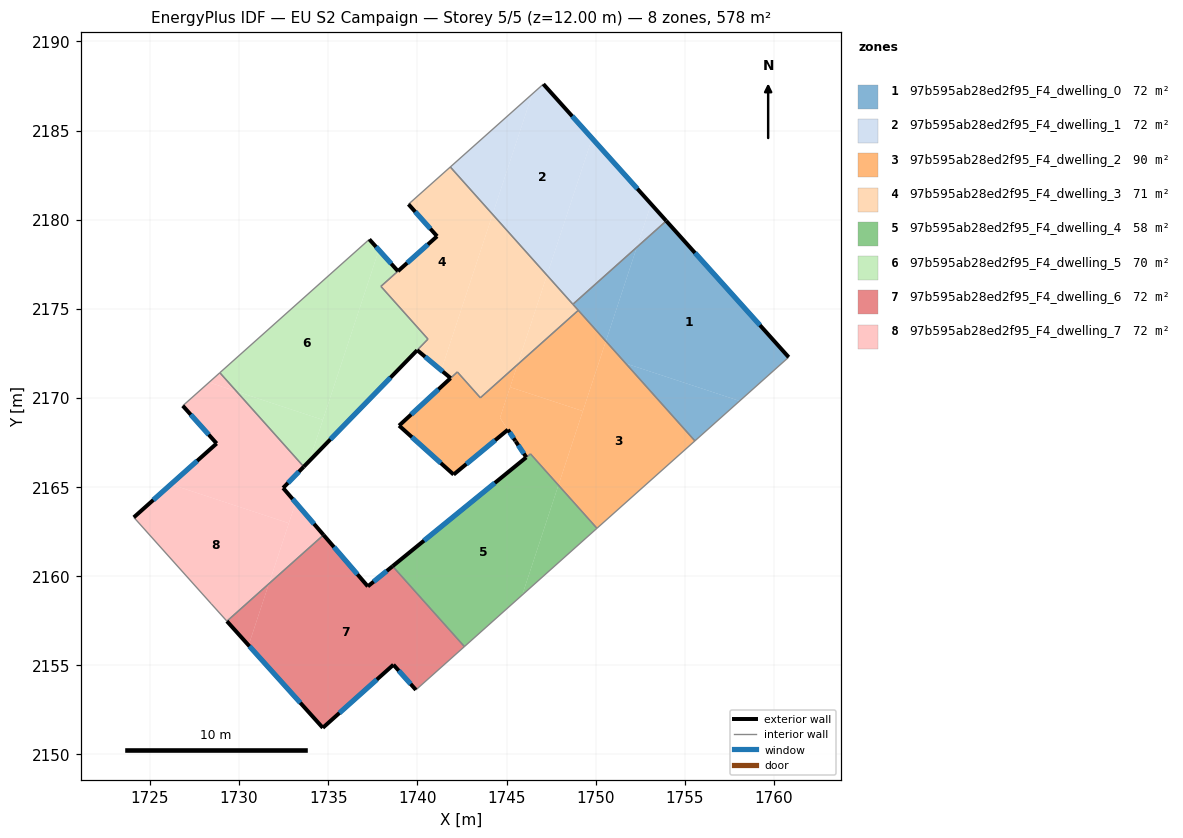
=== STOREY PLAN SPEC (per zone: floor XY polygon, exterior-wall plan segments, windows/doors) ===
zone 1: 97b595ab28ed2f95_F4_dwelling_0  (72.3 m²)
  floor: (1753.96, 2179.93) (1760.83, 2172.29) (1758.08, 2169.83) (1751.69, 2171.93) (1750.57, 2173.18) (1752.31, 2178.46)
  floor: (1758.08, 2169.83) (1755.57, 2167.59) (1751.69, 2171.93)
  floor: (1752.31, 2178.46) (1750.57, 2173.18) (1748.72, 2175.25)
  exterior wall: (1760.83, 2172.29) – (1753.96, 2179.93)  [10.3 m]
    window: (1759.22, 2174.08) – (1755.57, 2178.13)  [8.7 m²]
  interior walls: 4
zone 2: 97b595ab28ed2f95_F4_dwelling_1  (72.3 m²)
  floor: (1747.07, 2187.61) (1749.80, 2184.56) (1747.27, 2176.88) (1744.22, 2180.30) (1746.45, 2187.05)
  floor: (1746.45, 2187.05) (1744.22, 2180.30) (1741.85, 2182.95)
  floor: (1749.80, 2184.56) (1753.11, 2180.88) (1752.31, 2178.46) (1748.72, 2175.25) (1747.27, 2176.88)
  floor: (1753.11, 2180.88) (1753.96, 2179.93) (1752.31, 2178.46)
  exterior wall: (1753.96, 2179.93) – (1747.07, 2187.61)  [10.3 m]
    window: (1752.34, 2181.73) – (1748.69, 2185.80)  [8.7 m²]
  interior walls: 3
zone 3: 97b595ab28ed2f95_F4_dwelling_2  (90.3 m²)
  floor: (1749.28, 2169.26) (1747.91, 2165.10) (1746.34, 2166.86) (1746.11, 2166.67) (1745.52, 2167.55) (1745.50, 2167.59) (1745.23, 2168.00) (1744.64, 2168.89) (1745.20, 2170.61)
  floor: (1749.03, 2174.91) (1750.57, 2173.18) (1749.28, 2169.26) (1745.20, 2170.61) (1745.62, 2171.87)
  floor: (1745.62, 2171.87) (1744.63, 2168.88) (1745.08, 2168.22) (1742.03, 2165.70) (1738.97, 2168.45) (1742.24, 2171.46) (1743.53, 2170.01)
  floor: (1750.57, 2173.18) (1749.03, 2174.91) (1745.62, 2171.87) (1744.64, 2168.89) (1745.23, 2168.00) (1745.50, 2167.59) (1745.08, 2168.22) (1744.63, 2168.88) (1745.62, 2171.87) (1749.03, 2174.91) (1755.57, 2167.59) (1750.07, 2162.69) (1747.91, 2165.10)
  exterior wall: (1745.50, 2167.59) – (1745.52, 2167.55)  [0.0 m]
  exterior wall: (1745.08, 2168.22) – (1745.50, 2167.59)  [0.8 m]
    window: (1745.18, 2168.07) – (1745.40, 2167.74)  [0.6 m²]
  exterior wall: (1742.03, 2165.70) – (1745.08, 2168.22)  [4.0 m]
    window: (1742.75, 2166.29) – (1744.36, 2167.63)  [3.3 m²]
  exterior wall: (1738.97, 2168.45) – (1742.03, 2165.70)  [4.1 m]
    window: (1739.69, 2167.80) – (1741.31, 2166.35)  [3.5 m²]
  exterior wall: (1741.86, 2171.11) – (1738.97, 2168.45)  [3.9 m]
    window: (1741.18, 2170.48) – (1739.65, 2169.07)  [3.3 m²]
  exterior wall: (1745.52, 2167.55) – (1746.11, 2166.67)  [1.1 m]
    window: (1745.66, 2167.35) – (1745.97, 2166.88)  [0.9 m²]
  interior walls: 7
zone 4: 97b595ab28ed2f95_F4_dwelling_3  (70.9 m²)
  floor: (1747.27, 2176.88) (1749.03, 2174.91) (1745.62, 2171.87)
  floor: (1744.22, 2180.30) (1747.27, 2176.88) (1745.62, 2171.87) (1743.53, 2170.01) (1742.24, 2171.46) (1741.86, 2171.11) (1741.34, 2171.55)
  floor: (1741.85, 2182.95) (1744.22, 2180.30) (1741.34, 2171.55) (1739.99, 2172.68) (1740.59, 2173.30) (1737.96, 2176.25) (1741.11, 2179.07) (1739.50, 2180.87)
  exterior wall: (1739.50, 2180.87) – (1741.11, 2179.07)  [2.4 m]
    window: (1739.88, 2180.44) – (1740.73, 2179.49)  [2.0 m²]
  exterior wall: (1739.99, 2172.68) – (1741.86, 2171.11)  [2.4 m]
    window: (1740.43, 2172.31) – (1741.42, 2171.48)  [2.1 m²]
  exterior wall: (1741.11, 2179.07) – (1738.91, 2177.11)  [2.9 m]
    window: (1740.59, 2178.61) – (1739.43, 2177.57)  [2.5 m²]
  interior walls: 9
zone 5: 97b595ab28ed2f95_F4_dwelling_4  (58.0 m²)
  floor: (1746.34, 2166.86) (1747.91, 2165.10) (1745.88, 2158.95) (1742.64, 2156.05) (1738.61, 2160.56) (1746.11, 2166.66)
  floor: (1747.91, 2165.10) (1750.07, 2162.69) (1745.88, 2158.95)
  exterior wall: (1746.11, 2166.66) – (1738.61, 2160.56)  [9.7 m]
    window: (1744.35, 2165.23) – (1740.37, 2161.99)  [8.2 m²]
  interior walls: 4
zone 6: 97b595ab28ed2f95_F4_dwelling_5  (70.0 m²)
  floor: (1738.91, 2177.11) (1737.95, 2176.26) (1740.59, 2173.30) (1733.94, 2166.46) (1737.84, 2178.30)
  floor: (1737.30, 2178.90) (1737.84, 2178.30) (1734.70, 2168.77) (1729.86, 2170.36) (1728.92, 2171.41)
  floor: (1734.70, 2168.77) (1733.94, 2166.46) (1733.63, 2166.14) (1729.86, 2170.36)
  exterior wall: (1733.63, 2166.14) – (1739.99, 2172.68)  [9.1 m]
    window: (1735.12, 2167.68) – (1738.49, 2171.14)  [7.7 m²]
  exterior wall: (1738.91, 2177.11) – (1737.30, 2178.90)  [2.4 m]
    window: (1738.53, 2177.53) – (1737.68, 2178.48)  [2.0 m²]
  interior walls: 5
zone 7: 97b595ab28ed2f95_F4_dwelling_6  (72.3 m²)
  floor: (1738.61, 2160.56) (1742.64, 2156.05) (1739.92, 2153.62) (1738.66, 2155.03) (1734.70, 2151.49) (1730.53, 2156.12) (1731.67, 2159.58) (1734.74, 2162.31) (1737.22, 2159.43)
  floor: (1731.67, 2159.58) (1730.53, 2156.12) (1729.32, 2157.47)
  exterior wall: (1738.61, 2160.56) – (1737.22, 2159.43)  [1.8 m]
    window: (1738.28, 2160.29) – (1737.55, 2159.69)  [1.5 m²]
  exterior wall: (1738.66, 2155.03) – (1739.92, 2153.62)  [1.9 m]
    window: (1738.95, 2154.70) – (1739.62, 2153.95)  [1.6 m²]
  exterior wall: (1734.70, 2151.49) – (1738.66, 2155.03)  [5.3 m]
    window: (1735.63, 2152.32) – (1737.73, 2154.20)  [4.5 m²]
  exterior wall: (1729.32, 2157.47) – (1734.70, 2151.49)  [8.0 m]
    window: (1730.58, 2156.07) – (1733.43, 2152.90)  [6.8 m²]
  exterior wall: (1737.22, 2159.43) – (1734.74, 2162.31)  [3.8 m]
    window: (1736.64, 2160.10) – (1735.32, 2161.64)  [3.2 m²]
  interior walls: 3
zone 8: 97b595ab28ed2f95_F4_dwelling_7  (72.3 m²)
  floor: (1732.79, 2162.97) (1731.67, 2159.58) (1729.32, 2157.47) (1728.43, 2158.46) (1724.09, 2163.30) (1726.17, 2165.15)
  floor: (1729.86, 2170.36) (1733.63, 2166.14) (1732.47, 2164.95) (1733.17, 2164.13) (1732.79, 2162.97) (1726.17, 2165.15) (1728.74, 2167.44) (1726.84, 2169.56) (1728.31, 2170.87)
  floor: (1733.17, 2164.13) (1734.74, 2162.31) (1731.67, 2159.58)
  floor: (1728.92, 2171.41) (1729.86, 2170.36) (1728.31, 2170.87)
  exterior wall: (1726.84, 2169.56) – (1728.74, 2167.44)  [2.8 m]
    window: (1727.29, 2169.06) – (1728.29, 2167.94)  [2.4 m²]
  exterior wall: (1732.47, 2164.95) – (1733.63, 2166.14)  [1.7 m]
    window: (1732.74, 2165.23) – (1733.35, 2165.86)  [1.4 m²]
  exterior wall: (1734.74, 2162.31) – (1732.47, 2164.95)  [3.5 m]
    window: (1734.20, 2162.93) – (1733.00, 2164.33)  [2.9 m²]
  exterior wall: (1728.74, 2167.44) – (1724.09, 2163.30)  [6.2 m]
    window: (1727.65, 2166.47) – (1725.18, 2164.27)  [5.3 m²]
  interior walls: 5

=== DERIVED (storey summary) ===
Building: EU S2 Campaign
Storey: 5 of 5  (floor level z = 12.00 m)
Storey gross floor area: 578.5 m²
Zones on this storey: 8
  - 97b595ab28ed2f95_F4_dwelling_0: floor 72.3 m²; exterior wall 10.3 m (30.8 m²); 1 window(s) 8.7 m²; WWR 28.1%
  - 97b595ab28ed2f95_F4_dwelling_1: floor 72.3 m²; exterior wall 10.3 m (31.0 m²); 1 window(s) 8.7 m²; WWR 28.1%
  - 97b595ab28ed2f95_F4_dwelling_2: floor 90.3 m²; exterior wall 13.8 m (41.5 m²); 5 window(s) 11.6 m²; WWR 28.0%
  - 97b595ab28ed2f95_F4_dwelling_3: floor 70.9 m²; exterior wall 7.8 m (23.4 m²); 3 window(s) 6.6 m²; WWR 28.1%
  - 97b595ab28ed2f95_F4_dwelling_4: floor 58.0 m²; exterior wall 9.7 m (29.0 m²); 1 window(s) 8.2 m²; WWR 28.1%
  - 97b595ab28ed2f95_F4_dwelling_5: floor 70.0 m²; exterior wall 11.5 m (34.6 m²); 2 window(s) 9.7 m²; WWR 28.1%
  - 97b595ab28ed2f95_F4_dwelling_6: floor 72.3 m²; exterior wall 20.8 m (62.5 m²); 5 window(s) 17.6 m²; WWR 28.1%
  - 97b595ab28ed2f95_F4_dwelling_7: floor 72.3 m²; exterior wall 14.2 m (42.6 m²); 4 window(s) 12.0 m²; WWR 28.1%
Zone adjacency (shared interzone walls):
  - 97b595ab28ed2f95_F4_dwelling_0 ↔ 97b595ab28ed2f95_F4_dwelling_1
  - 97b595ab28ed2f95_F4_dwelling_0 ↔ 97b595ab28ed2f95_F4_dwelling_2
  - 97b595ab28ed2f95_F4_dwelling_0 ↔ 97b595ab28ed2f95_F4_dwelling_3
  - 97b595ab28ed2f95_F4_dwelling_1 ↔ 97b595ab28ed2f95_F4_dwelling_3
  - 97b595ab28ed2f95_F4_dwelling_2 ↔ 97b595ab28ed2f95_F4_dwelling_3
  - 97b595ab28ed2f95_F4_dwelling_2 ↔ 97b595ab28ed2f95_F4_dwelling_4
  - 97b595ab28ed2f95_F4_dwelling_3 ↔ 97b595ab28ed2f95_F4_dwelling_5
  - 97b595ab28ed2f95_F4_dwelling_4 ↔ 97b595ab28ed2f95_F4_dwelling_6
  - 97b595ab28ed2f95_F4_dwelling_5 ↔ 97b595ab28ed2f95_F4_dwelling_7
  - 97b595ab28ed2f95_F4_dwelling_6 ↔ 97b595ab28ed2f95_F4_dwelling_7